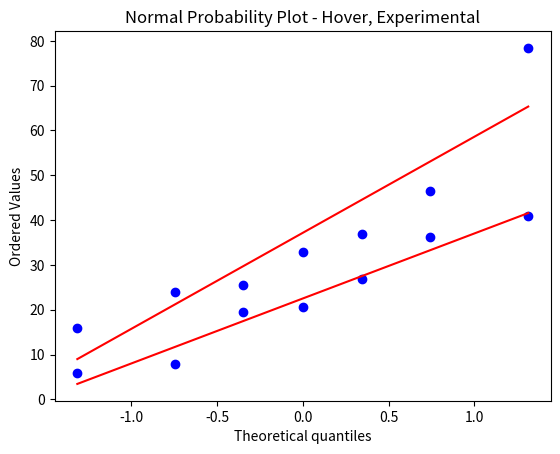

Here is the Python script that generated this plot:
from scipy import stats
import matplotlib.pyplot as plt

control_hover = [46.489, 15.818, 25.598, 78.423, 36.847, 23.947, 32.979 ]

res = stats.probplot(control_hover, plot=plt)
plt.title('Normal Probability Plot - Hover, Control')
plt.show()

exp_hover = [26.887, 36.138, 40.838, 5.789, 19.548, 20.499, 7.832]

res = stats.probplot(exp_hover, plot=plt)
plt.title('Normal Probability Plot - Hover, Experimental')
plt.show()

print(stats.ttest_ind(control_hover, exp_hover))
